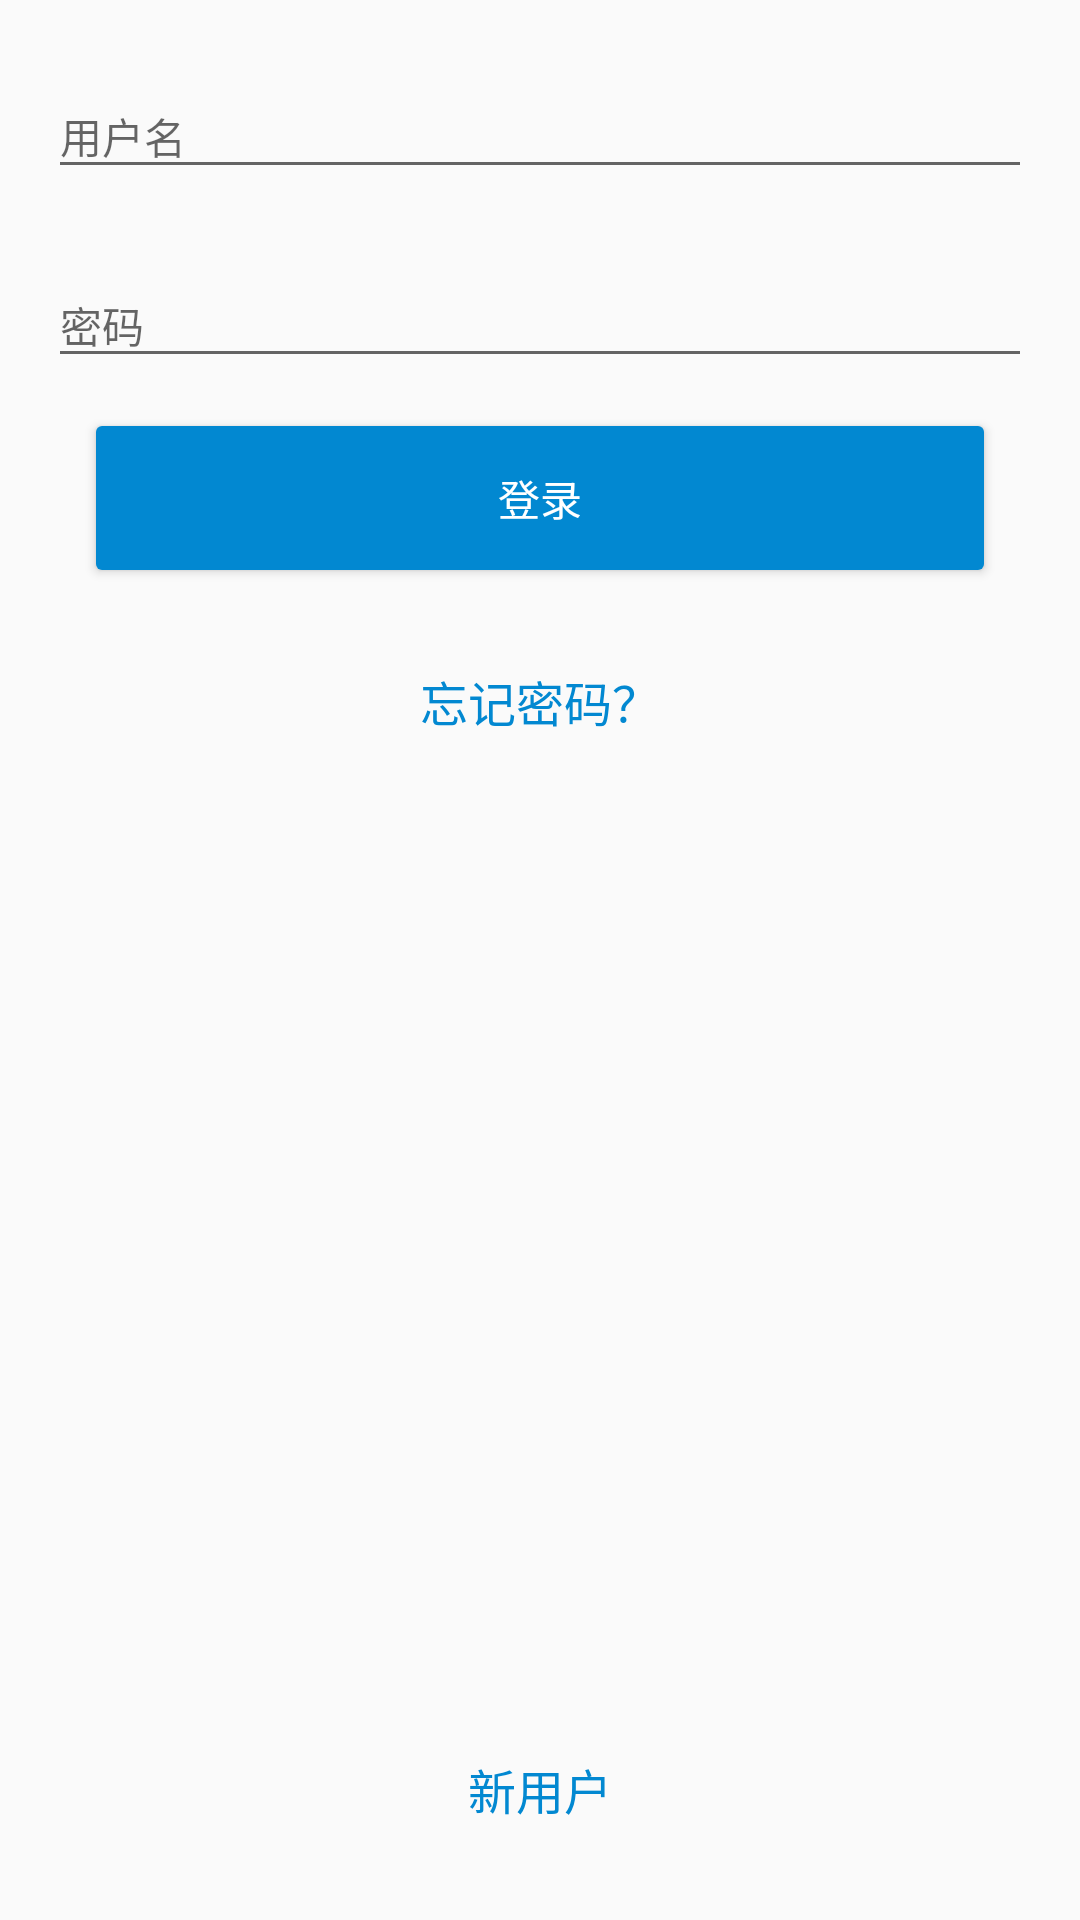

Android layout source for this screen:
<!-- AndroidManifest.xml: application theme AppTheme -->
<!-- res/layout/activity_login.xml -->
<?xml version="1.0" encoding="utf-8"?>
<RelativeLayout xmlns:android="http://schemas.android.com/apk/res/android"
    xmlns:tools="http://schemas.android.com/tools"
    android:id="@+id/activity_login"
    android:layout_width="match_parent"
    android:layout_height="match_parent"
    android:paddingBottom="@dimen/activity_vertical_margin"
    android:paddingLeft="@dimen/activity_horizontal_margin"
    android:paddingRight="@dimen/activity_horizontal_margin"
    android:paddingTop="@dimen/activity_vertical_margin"
    tools:context="com.beautiful.beautiful.mvp.ui.activity.LoginActivity">

    <android.support.design.widget.TextInputLayout
        android:id="@+id/til_username"
        android:layout_width="match_parent"
        android:layout_height="wrap_content" >

        <EditText
            android:id="@+id/et_username"
            android:layout_width="match_parent"
            android:layout_height="wrap_content"
            android:hint="用户名"
            android:inputType="textPersonName"
            android:textColor="@color/txt_gray"
            android:textSize="@dimen/size_txt_normal"/>
    </android.support.design.widget.TextInputLayout>

    <android.support.design.widget.TextInputLayout
        android:id="@+id/til_password"
        android:layout_width="match_parent"
        android:layout_height="wrap_content"
        android:layout_below="@id/til_username"
        android:layout_marginTop="@dimen/margin_16">

        <EditText
            android:id="@+id/et_password"
            android:layout_width="match_parent"
            android:layout_height="wrap_content"
            android:hint="密码"
            android:inputType="textPassword"
            android:textColor="@color/txt_gray"
            android:textSize="@dimen/size_txt_normal"/>
    </android.support.design.widget.TextInputLayout>

    <Button
        android:id="@+id/btn_login"
        android:layout_width="match_parent"
        android:layout_height="wrap_content"
        android:layout_below="@id/til_password"
        android:layout_margin="@dimen/margin_16"
        android:text="登录"
        android:textColor="@color/white"
        android:background="@drawable/button_shape"/>

    <TextView
        android:id="@+id/tv_forget_password"
        android:layout_width="wrap_content"
        android:layout_height="wrap_content"
        android:layout_centerHorizontal="true"
        android:layout_below="@id/btn_login"
        android:padding="@dimen/margin_16"
        android:text="忘记密码？"
        android:textColor="@color/colorPrimary"
        android:textSize="@dimen/size_txt_body"/>
    
    <TextView
        android:id="@+id/tv_register"
        android:layout_width="wrap_content"
        android:layout_height="wrap_content"
        android:layout_centerHorizontal="true"
        android:layout_alignParentBottom="true"
        android:padding="@dimen/margin_16"
        android:text="新用户"
        android:textColor="@color/colorPrimary"
        android:textSize="@dimen/size_txt_body"/>
</RelativeLayout>
<!-- resources referenced by this layout -->
<resources>
  <color name="colorPrimary">#0288d1</color>
  <color name="txt_gray">#565656</color>
  <color name="white">#ffffff</color>
  <dimen name="activity_horizontal_margin">16dp</dimen>
  <dimen name="activity_vertical_margin">16dp</dimen>
  <dimen name="margin_16">16dp</dimen>
  <dimen name="size_txt_body">16sp</dimen>
  <dimen name="size_txt_normal">14sp</dimen>
  <!-- drawable button_shape (drawable) -->
  <?xml version="1.0" encoding="utf-8"?>
  <selector xmlns:android="http://schemas.android.com/apk/res/android">
  
      <item android:state_pressed="false" >
          <shape >
              <solid android:color="@color/colorPrimary" />
              <corners android:radius="2dp" />
          </shape>
      </item>
  
      <item android:state_pressed="true">
          <shape >
              <solid android:color="@color/colorPrimaryDark" />
              <corners android:radius="2dp" />
          </shape>
      </item>
  
  </selector>
  <style name="AppTheme" parent="Theme.AppCompat.Light.DarkActionBar">
          
          <item name="android:windowActionBar">false</item>
          <item name="android:windowNoTitle">true</item>
          <item name="windowActionBar">false</item>
          <item name="windowNoTitle">true</item>
  
          <item name="colorPrimary">@color/colorPrimary</item>
          <item name="colorPrimaryDark">@color/colorPrimaryDark</item>
          <item name="colorAccent">@color/colorAccent</item>
      </style>
  <color name="colorPrimaryDark">#0277bd</color>
  <color name="colorAccent">#ffab00</color>
</resources>
